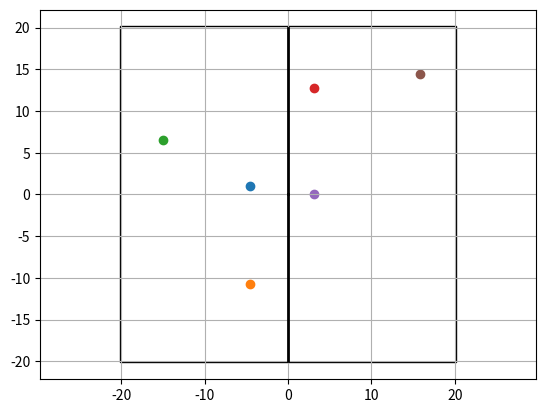

Here is the Python script that generated this plot:
import random
import numpy as np
import math
import matplotlib.pyplot as plt

LEFT_X_BOUNDS = (-17.135, -3.0)
RIGHT_X_BOUNDS = (3.0, 17.135)
Y_BOUNDS = (-17.135, 17.135)
MIN_DIST = 11
MIN_POINTS = 230
ANGLE_RANGE = (90, 130)
NUM_CIRCLE_POINTS = 1000
MAX_ATTEMPTS = 100

def squareCoordinates(x_bounds, y_bounds):
    for i in range(MAX_ATTEMPTS):
        p3 = None
        circle_coordinates = []

        # loops until length of potential coordinates is greater than 230
        while (len(circle_coordinates) <= 230): 
            p1, p2 = get_random_coordinates(x_bounds, y_bounds)
            dist = math.dist(p1, p2)
            pointsList = get_circle_points(p1, dist) # gets coordinates on circle with radius = distance btwn the first two points at center = coordinate1
            circle_coordinates = get_points_in_bounds(pointsList, x_bounds, y_bounds) # gets coordinates on circle that are within the area bounds     

        for point in reversed(circle_coordinates):
            RTangle = get_angle(p1, p2, point) # gets angle at first coordinate relative to the other two
            if RTangle >= 90 and RTangle <= 130:
                p3 = point 
                break
        
        if (p1 and p2 and p3):
            return (p1, p2, p3)

def get_random_coordinates(x_bounds, y_bounds):
    p1 = np.random.uniform(x_bounds[0], x_bounds[1]), np.random.uniform(y_bounds[0], y_bounds[1])
    x, y = p1
    test_y = 0
    while (abs(test_y - y) < MIN_DIST):
        test_y = np.random.uniform(y_bounds[0], y_bounds[1])
    p2 = x, test_y
    return(p1, p2)

# returns list of x and y coordinates on circle around first coordinate with radius = dist between first two points
def get_circle_points(point1,radius):
    originX = point1[0]
    originY = point1[1]
    x = []
    y = []
    for i in range(NUM_CIRCLE_POINTS): # how many points are plotted
        angle = random.uniform(0,1)*(math.pi*2)
        x.append(math.cos(angle) * radius + originX)
        y.append(math.sin(angle) * radius + originY)
    return [x,y]

# takes in list of circle of points around first coordinate, returns list of coordinates within the spatial bounds
def get_points_in_bounds(pointsList, x_bounds, y_bounds):
    coordinates = []
    xmin, xmax = x_bounds
    ymin, ymax = y_bounds
    for i in range(len(pointsList[0])):
        p3 = (pointsList[0][i], pointsList[1][i])
        if (p3[0] >= xmin and p3[0] <= xmax) and (p3[1] >= ymin and p3[1] <= ymax):
            coordinates.append(p3)
    return coordinates

# helper for get_angle()
def lengthSquare(a, b):
    xDiff = a[0] - b[0]
    yDiff = a[1] - b[1]
    return (xDiff * xDiff) + (yDiff * yDiff)
     
# returns angle at first coordinate
def get_angle(point1, point2, point3):
    # Square of lengths be a2, b2, c2
    a2 = lengthSquare(point2, point3)
    b2 = lengthSquare(point1, point3)
    c2 = lengthSquare(point1, point2)
    
    # length of sides be a, b, c
    a = math.sqrt(a2)
    b = math.sqrt(b2)
    c = math.sqrt(c2)
    
    # From Cosine law
    alpha = math.acos((b2 + c2 - a2) / (2 * b * c))
    beta = math.acos((a2 + c2 - b2) / (2 * a * c))
    gamma = math.acos((a2 + b2 - c2) / (2 * a * b))
    
    # Converting to degree
    alpha = alpha * 180 / math.pi; # angle at first point
    beta = beta * 180 / math.pi; 
    gamma = gamma * 180 / math.pi; 
    
    return alpha

def plot_points(left_coordinates, right_coordinates):
    fig, ax = plt.subplots()
    ax.set_aspect(1)
    plt.grid()
    plt.plot([0,0],[0,20],linewidth=2,color="k")
    plt.plot([0,0],[0,-20],linewidth=2,color="k")
    square = plt.Rectangle((-20.135,-20.135), 40.27, 40.27, edgecolor = 'black', facecolor = None, fill = False)
    plt.gca().add_patch(square)

    for x, y in left_coordinates:
        plt.scatter(x, y)
    
    for x, y in right_coordinates:
        plt.scatter(x, y)

    plt.axis('equal')
    plt.show()


def main():
    left_triangle = np.round(squareCoordinates(LEFT_X_BOUNDS, Y_BOUNDS), decimals=2)
    right_triangle = np.round(squareCoordinates(RIGHT_X_BOUNDS, Y_BOUNDS), decimals=2)
    plot_points(left_triangle, right_triangle)

if __name__ == "__main__":
    main()